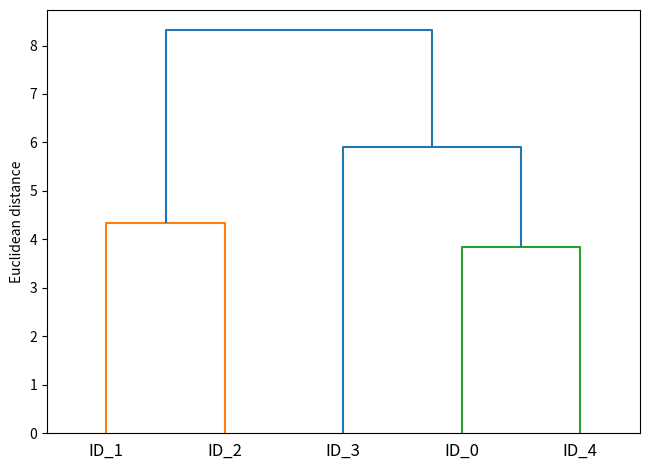

Write the Python code that produced this figure.
import numpy as np

np.random.seed(123)
X = np.random.random_sample([5,3]) * 10

import pandas as pd

variables = ['X', 'Y', 'Z']
labels = ['ID_0','ID_1','ID_2','ID_3','ID_4']
df = pd.DataFrame(X, columns=variables,index=labels)
print(df)

from scipy.spatial.distance import pdist, squareform

Y = pdist(df) # df <- X,Y,Z
print(Y)

row_dist = pd.DataFrame(squareform(pdist(df, metric='euclidean')),
                        columns=labels, index=labels)

from scipy.cluster.hierarchy import linkage, dendrogram

row_clusters = linkage(pdist(df, metric='euclidean'), method='complete')

pd.DataFrame(row_clusters, columns=['row label 1','row label 2', 'distance', 'no. of items in clust.'],
             index=['cluster %d' % (i+1) for i in range(row_clusters.shape[0])])

import matplotlib.pyplot as plt

row_dendr = dendrogram(row_clusters, labels= labels)

plt.tight_layout()
plt.ylabel('Euclidean distance')
plt.show()